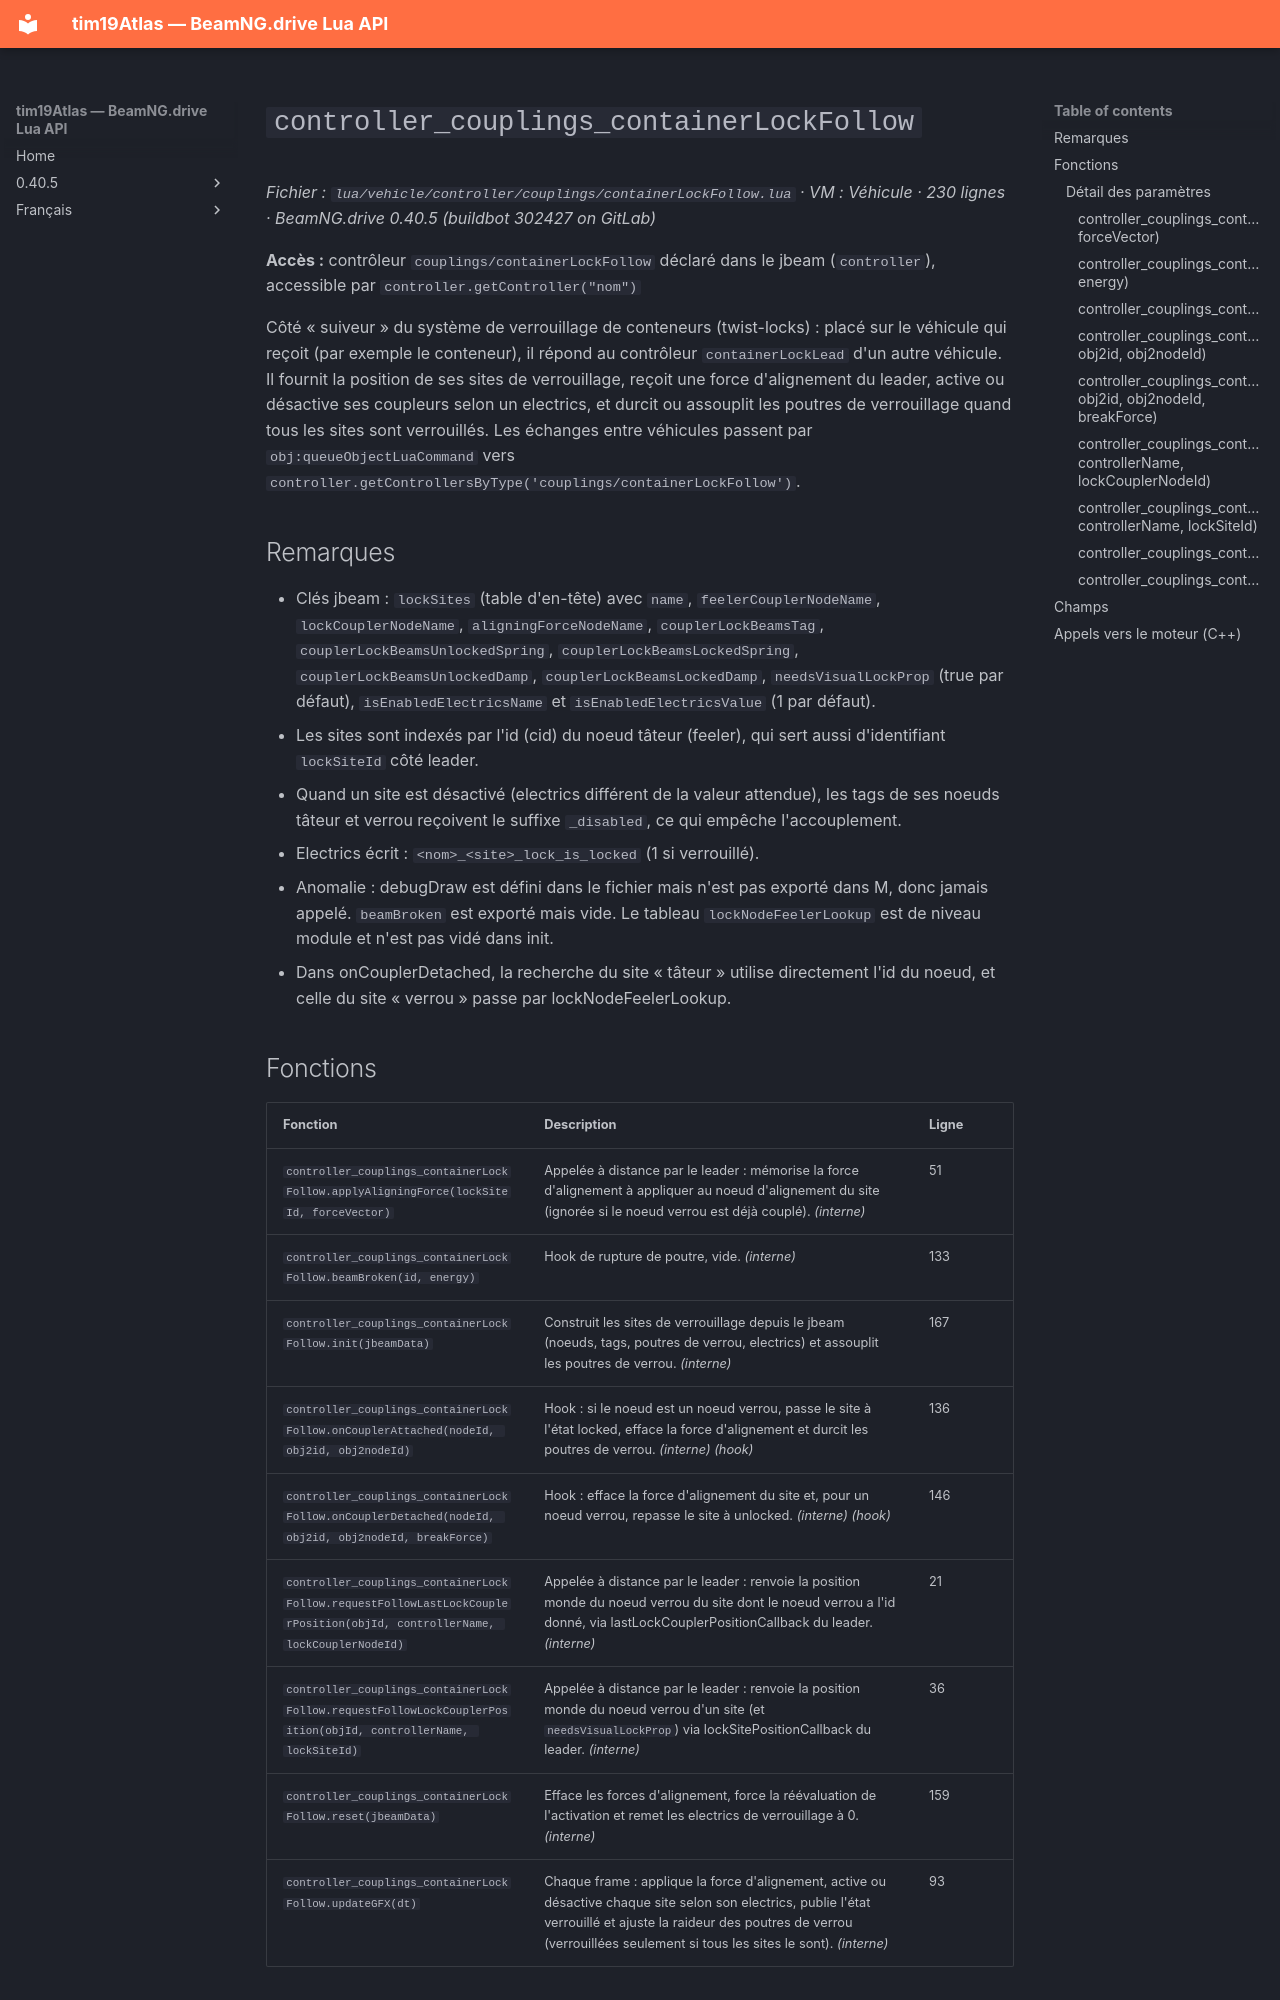

repository: Tim0219800/beamng-lua-atlas · page: fr/0.40.5/vehicle/controller/couplings/containerLockFollow.html · generator: mkdocs

# `controller_couplings_containerLockFollow`

*Fichier : `lua/vehicle/controller/couplings/containerLockFollow.lua` · VM : Véhicule · 230 lignes · BeamNG.drive 0.40.5 (buildbot 302427 on GitLab)*

**Accès :** contrôleur `couplings/containerLockFollow` déclaré dans le jbeam (`controller`), accessible par `controller.getController("nom")`

Côté « suiveur » du système de verrouillage de conteneurs (twist-locks) : placé sur le véhicule qui reçoit (par exemple le conteneur), il répond au contrôleur `containerLockLead` d'un autre véhicule. Il fournit la position de ses sites de verrouillage, reçoit une force d'alignement du leader, active ou désactive ses coupleurs selon un electrics, et durcit ou assouplit les poutres de verrouillage quand tous les sites sont verrouillés. Les échanges entre véhicules passent par `obj:queueObjectLuaCommand` vers `controller.getControllersByType('couplings/containerLockFollow')`.

## Remarques

- Clés jbeam : `lockSites` (table d'en-tête) avec `name`, `feelerCouplerNodeName`, `lockCouplerNodeName`, `aligningForceNodeName`, `couplerLockBeamsTag`, `couplerLockBeamsUnlockedSpring`, `couplerLockBeamsLockedSpring`, `couplerLockBeamsUnlockedDamp`, `couplerLockBeamsLockedDamp`, `needsVisualLockProp` (true par défaut), `isEnabledElectricsName` et `isEnabledElectricsValue` (1 par défaut).
- Les sites sont indexés par l'id (cid) du noeud tâteur (feeler), qui sert aussi d'identifiant `lockSiteId` côté leader.
- Quand un site est désactivé (electrics différent de la valeur attendue), les tags de ses noeuds tâteur et verrou reçoivent le suffixe `_disabled`, ce qui empêche l'accouplement.
- Electrics écrit : `<nom>_<site>_lock_is_locked` (1 si verrouillé).
- Anomalie : debugDraw est défini dans le fichier mais n'est pas exporté dans M, donc jamais appelé. `beamBroken` est exporté mais vide. Le tableau `lockNodeFeelerLookup` est de niveau module et n'est pas vidé dans init.
- Dans onCouplerDetached, la recherche du site « tâteur » utilise directement l'id du noeud, et celle du site « verrou » passe par lockNodeFeelerLookup.
